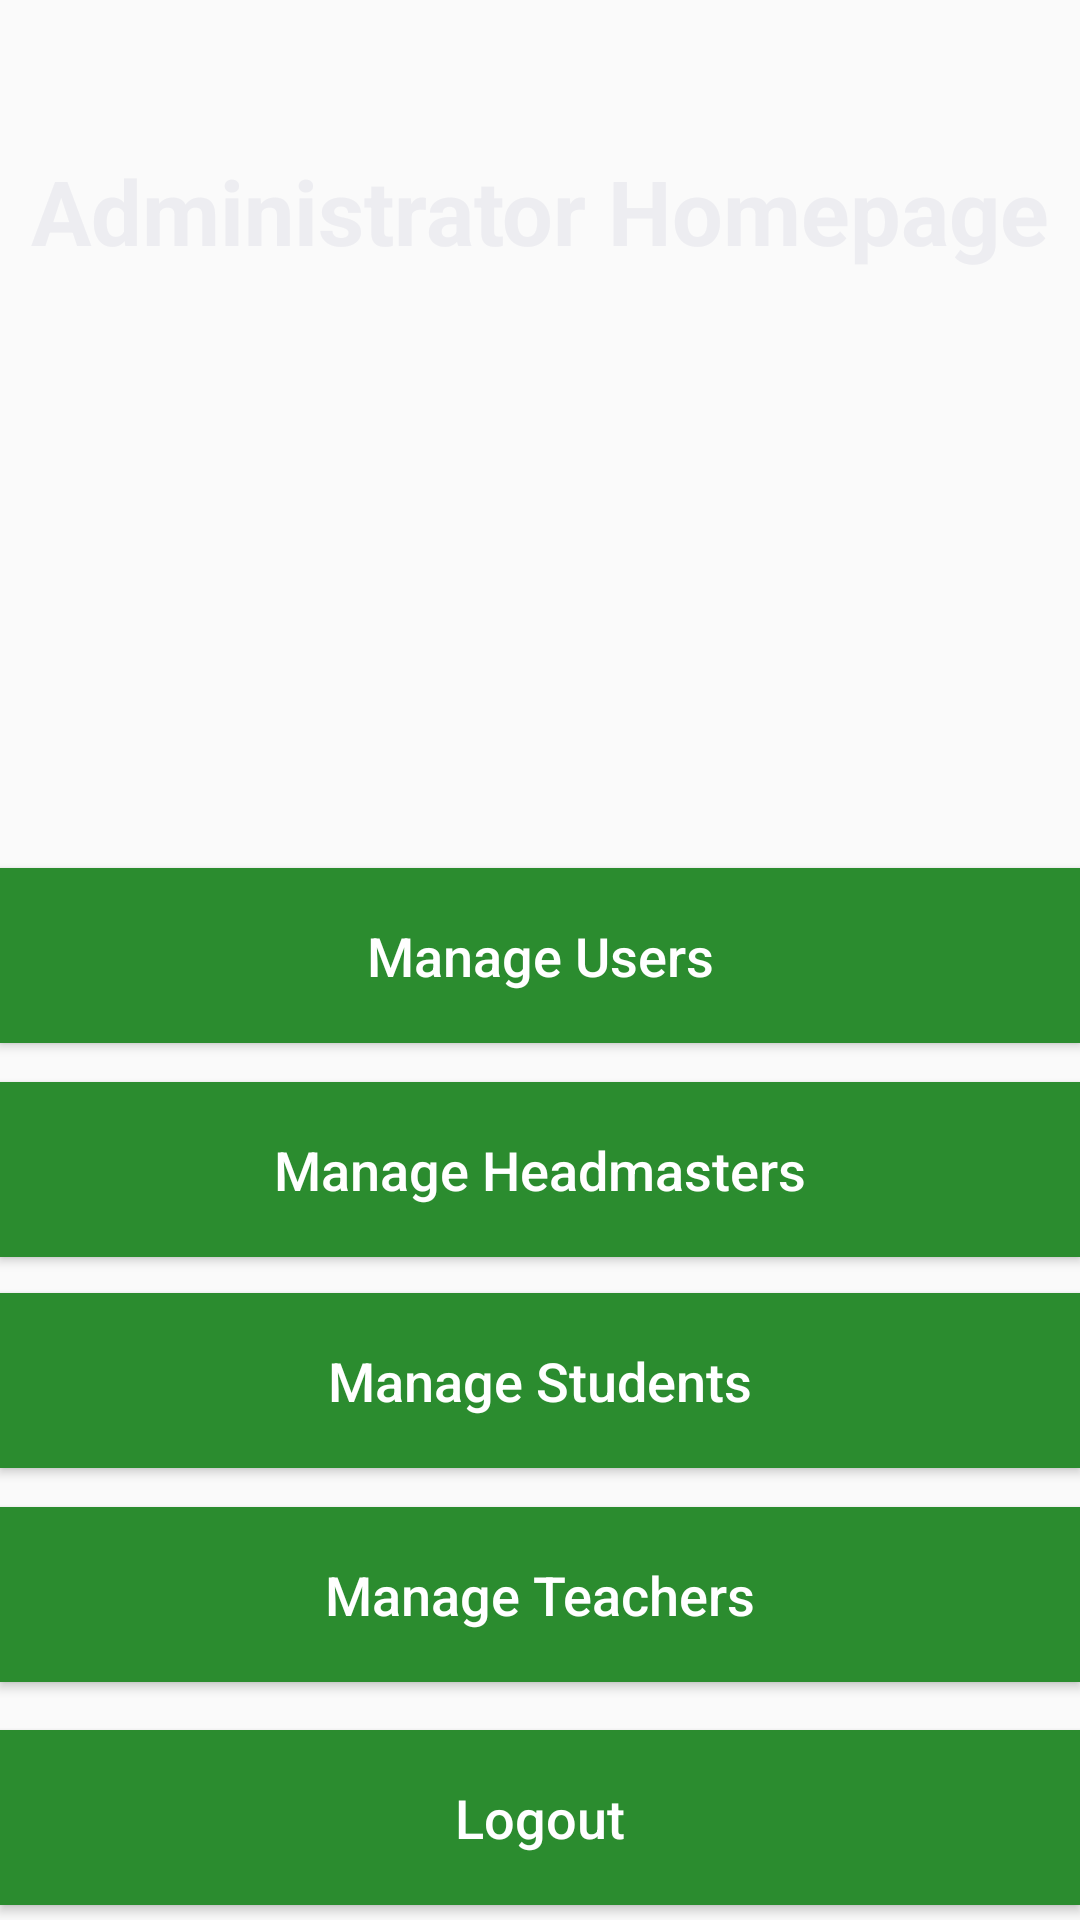

Here is an Android app screen rendered from its layout file. Give the layout XML and the strings, colors and styles it references.
<!-- AndroidManifest.xml: application theme Theme.AppCompat.DayNight.NoActionBar -->
<!-- res/layout/activity_administrator_home.xml -->
<?xml version="1.0" encoding="utf-8"?>
<RelativeLayout xmlns:android="http://schemas.android.com/apk/res/android"
    xmlns:app="http://schemas.android.com/apk/res-auto"
    xmlns:tools="http://schemas.android.com/tools"
    android:layout_width="match_parent"
    android:layout_height="match_parent"
    android:background="@drawable/school_wallpaper"
    tools:context=".AdministratorHomeActivity">

    <androidx.constraintlayout.widget.ConstraintLayout
        android:layout_width="match_parent"
        android:layout_height="match_parent">

        <ImageView
            android:id="@+id/imageView2"
            android:layout_width="139dp"
            android:layout_height="141dp"
            android:layout_marginBottom="8dp"
            app:layout_constraintBottom_toTopOf="@+id/manageUsers_button"
            app:layout_constraintEnd_toEndOf="parent"
            app:srcCompat="@drawable/administrator" />

        <Button
            android:id="@+id/manageUsers_button"
            android:layout_width="match_parent"
            android:layout_height="wrap_content"
            android:layout_below="@+id/imageView3"
            android:layout_marginBottom="13dp"
            android:background="#2B8C2F"
            android:padding="17dp"
            android:text="Manage Users"
            android:textAllCaps="false"
            android:textColor="@android:color/white"
            android:textSize="18dp"
            app:layout_constraintBottom_toTopOf="@+id/manageHeadmasters_button"
            app:layout_constraintEnd_toEndOf="parent" />

        <Button
            android:id="@+id/manageHeadmasters_button"
            android:layout_width="match_parent"
            android:layout_height="wrap_content"
            android:layout_below="@+id/imageView3"
            android:layout_marginBottom="12dp"
            android:background="#2B8C2F"
            android:padding="17dp"
            android:text="Manage Headmasters"
            android:textAllCaps="false"
            android:textColor="@android:color/white"
            android:textSize="18dp"
            app:layout_constraintBottom_toTopOf="@+id/manageStudents_button"
            app:layout_constraintEnd_toEndOf="parent" />

        <Button
            android:id="@+id/manageStudents_button"
            android:layout_width="match_parent"
            android:layout_height="wrap_content"
            android:layout_below="@+id/imageView3"
            android:layout_marginBottom="13dp"
            android:background="#2B8C2F"
            android:padding="17dp"
            android:text="Manage Students"
            android:textAllCaps="false"
            android:textColor="@android:color/white"
            android:textSize="18dp"
            app:layout_constraintBottom_toTopOf="@+id/manageTeachers_button"
            app:layout_constraintEnd_toEndOf="parent" />

        <Button
            android:id="@+id/manageTeachers_button"
            android:layout_width="match_parent"
            android:layout_height="wrap_content"
            android:layout_marginBottom="16dp"
            android:background="#2B8C2F"
            android:padding="17dp"
            android:text="Manage Teachers"
            android:textAllCaps="false"
            android:textColor="@android:color/white"
            android:textSize="18dp"
            app:layout_constraintBottom_toTopOf="@+id/logout_button"
            app:layout_constraintEnd_toEndOf="parent" />

        <Button
            android:id="@+id/logout_button"
            android:layout_width="match_parent"
            android:layout_height="wrap_content"
            android:layout_marginBottom="5dp"
            android:background="#2B8C2F"
            android:padding="17dp"
            android:text="Logout"
            android:textAllCaps="false"
            android:textColor="@android:color/white"
            android:textSize="18dp"
            app:layout_constraintBottom_toBottomOf="parent"
            app:layout_constraintEnd_toEndOf="parent" />

        <TextView
            android:id="@+id/header"
            android:layout_width="match_parent"
            android:layout_height="wrap_content"
            android:layout_marginTop="50dp"
            android:text="Administrator Homepage"
            android:textAlignment="center"
            android:textColor="#EDEDF1"
            android:textSize="30sp"
            android:textStyle="bold"
            app:layout_constraintEnd_toEndOf="parent"
            app:layout_constraintStart_toStartOf="parent"
            app:layout_constraintTop_toTopOf="parent" />


    </androidx.constraintlayout.widget.ConstraintLayout>

</RelativeLayout>
<!-- resources referenced by this layout -->
<resources>

</resources>
